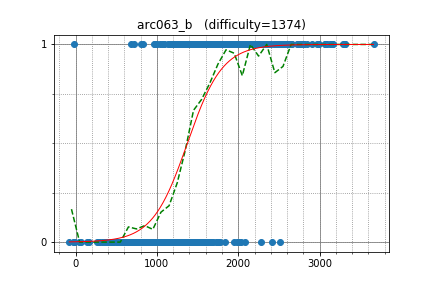

Values plotted in this chart, from the file beside it:
tozangezan, 3132.932288, 1
reppuu77, 1451, 1
ikatakos, 1084, 1
NASU41, 1462, 1
Luzhiled, 1059, 1
oduk, 1532, 1
a5ua, 1472, 1
tinumukiti631, 1264, 1
ikea0064, 1465, 1
chaemon, 2773, 1
eiya, 1468, 1
rubabredwan, 1163, 1
Zako_G, 1479, 1
commy, 1544, 1
fham, 1239, 1
tkmst201, 1442, 1
dogumusasi, 1825, 1
masha_encount, 1706, 1
UsedToBe, 1600, 1
clavis1107, 1169, 1
SriLankan, 1351, 1
alex_bucevschi, 1558, 1
misogi, 1333, 1
monman53, 1816, 1
donguri411, 1666, 1
sean617, 1729, 1
caesar, 1933, 1
prog470, 1235, 1
keijiyoshida, 1620, 1
nobunobunobu, 1476, 1
ddsn, 1337, 1
btk15049, 2309, 1
Abra_Stone, 1441, 1
notenoughmana, 1005, 1
mban, 1339, 1
treeofapple, -18.22, 1
RickyOta, 1134, 1
darjeeling, 687.6, 1
Gfy593L3, 1334, 1
nasatame, 1184, 1
IrnBru, 1274, 1
Linus, 1043, 1
dicenull, 802.6, 1
croissant, 976.2, 1
tnag, 960.7, 1
kou, 1585, 1
deidzen, 1434, 1
t1234, 1364, 1
ikeha, 1269, 1
oshibori, 1088, 1
promonya, 1311, 1
suikkee, 1167, 1
narit, 1553, 1
deraken, 1215, 1
nuip, 2732, 1
joejoejoejoe, 1398, 0
himkt, 1055, 0
kgyk1993, 1612, 0
ptt_kr, 1162, 0
koo3701, 1016, 0
jon2240, 1057, 0
... 572 more rows
